Run: headless pygame with SDL's dummy video driver; simulated clock (each Clock.tick advances the game by its frame time, no real sleeping); random seed 0; keys injected as events and as key.get_pressed() state; no mouse input.
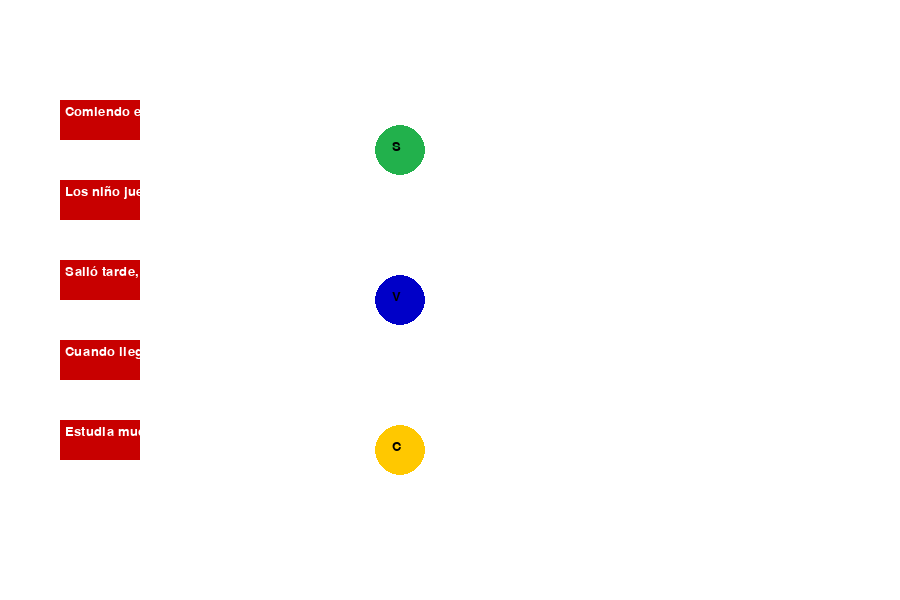
Frame 1 of 4 · flips 1–60 · no input
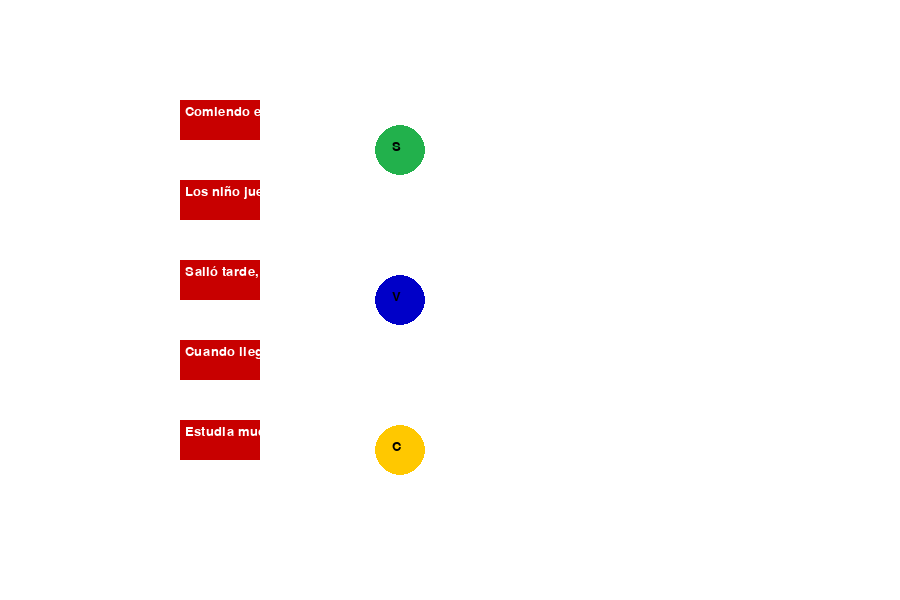
Frame 2 of 4 · flips 61–180 · tapped SPACE, RETURN · held RIGHT (→), D
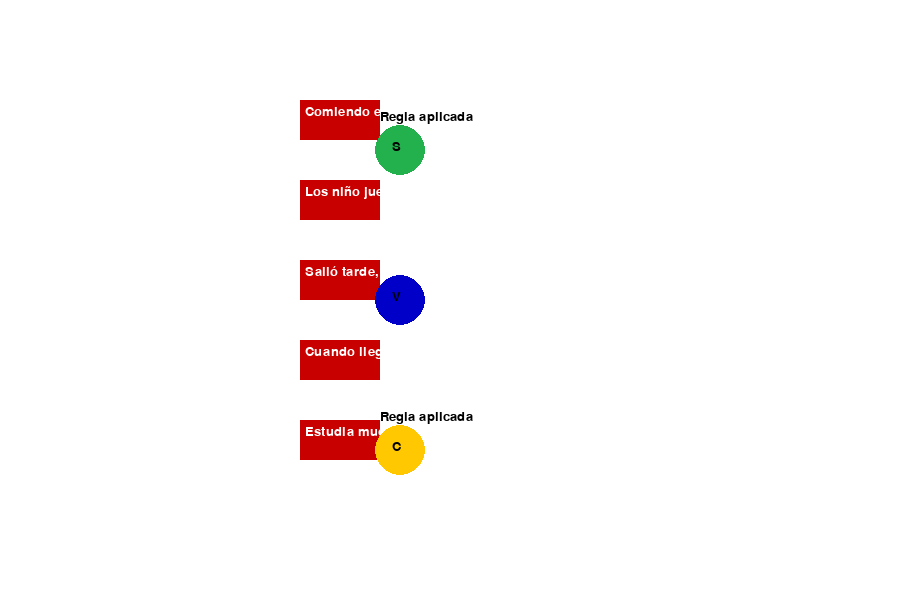
Frame 3 of 4 · flips 181–300 · held DOWN (↓), S
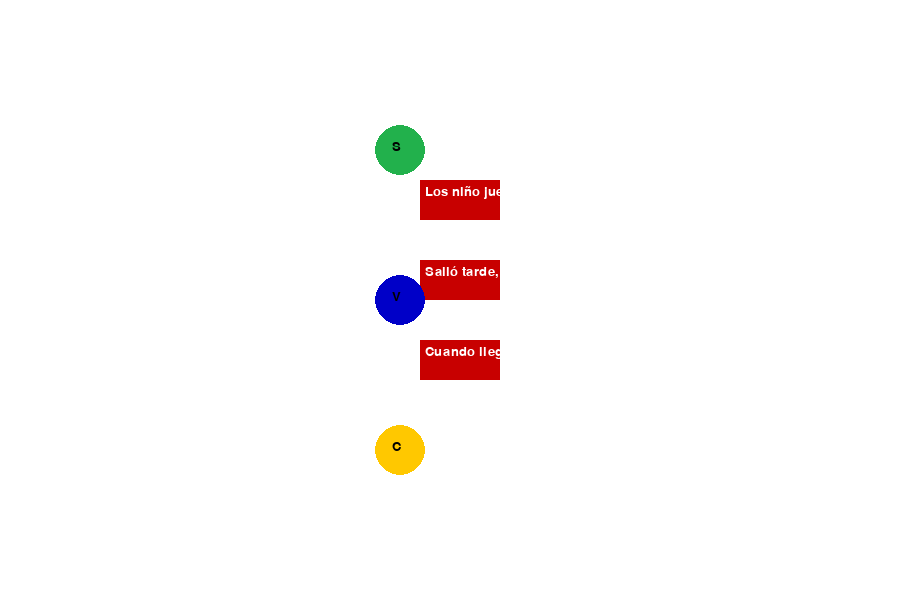
Frame 4 of 4 · flips 301–420 · held LEFT (←), A, UP (↑), W

The pygame program that drew these frames:

import pygame
import math
import sys

pygame.init()

# Configuración pantalla
WIDTH, HEIGHT = 900, 600
WIN = pygame.display.set_mode((WIDTH, HEIGHT))
pygame.display.set_caption("🏰 Defiende la Gramática")

# Colores
WHITE = (255, 255, 255)
BLACK = (0, 0, 0)
GREEN = (34, 177, 76)
RED = (200, 0, 0)
BLUE = (0, 0, 200)
YELLOW = (255, 200, 0)

FONT = pygame.font.SysFont("Arial", 20)

# Datos de enemigos (oraciones incorrectas)
enemigos = [
    {"texto": "Comiendo en el parque.", "tipo": "sujeto"},
    {"texto": "Los niño juega en la calle.", "tipo": "verbo"},
    {"texto": "Salió tarde, sin embargo estaba cansado.", "tipo": "conector"},
    {"texto": "Cuando llegó.", "tipo": "sujeto"},
    {"texto": "Estudia mucho, y pasa examen.", "tipo": "conector"},
]

# Clase enemigo
class Enemigo:
    def __init__(self, x, y, texto, tipo):
        self.x = x
        self.y = y
        self.texto = texto
        self.tipo = tipo
        self.health = 100
        self.speed = 1
    
    def move(self):
        self.x += self.speed  # Avanza hacia la derecha
    
    def draw(self):
        pygame.draw.rect(WIN, RED, (self.x, self.y, 80, 40))
        txt = FONT.render(self.texto, True, WHITE)
        WIN.blit(txt, (self.x + 5, self.y + 5))

# Clase torre
class Torre:
    def __init__(self, x, y, tipo):
        self.x = x
        self.y = y
        self.tipo = tipo
    
    def draw(self):
        color = GREEN if self.tipo == "sujeto" else BLUE if self.tipo == "verbo" else YELLOW
        pygame.draw.circle(WIN, color, (self.x, self.y), 25)
        txt = FONT.render(self.tipo[0].upper(), True, BLACK)
        WIN.blit(txt, (self.x - 8, self.y - 10))
    
    def atacar(self, enemigos):
        for e in enemigos:
            if e.tipo == self.tipo and abs(self.x - e.x) < 120 and abs(self.y - e.y) < 100:
                e.health -= 5
                regla = FONT.render("Regla aplicada", True, BLACK)
                WIN.blit(regla, (self.x - 20, self.y - 40))

def main():
    clock = pygame.time.Clock()
    run = True
    
    # Crear enemigos en fila
    enemigos_activos = [Enemigo(0, 100 + i*80, e["texto"], e["tipo"]) for i, e in enumerate(enemigos)]
    torres = [Torre(400, 150, "sujeto"), Torre(400, 300, "verbo"), Torre(400, 450, "conector")]
    
    while run:
        clock.tick(30)
        WIN.fill(WHITE)
        
        for event in pygame.event.get():
            if event.type == pygame.QUIT:
                run = False
        
        # Dibujar y mover enemigos
        for e in enemigos_activos[:]:
            e.move()
            e.draw()
            if e.health <= 0:
                enemigos_activos.remove(e)
        
        # Dibujar y activar torres
        for t in torres:
            t.draw()
            t.atacar(enemigos_activos)
        
        pygame.display.update()
    
    pygame.quit()
    sys.exit()

if __name__ == "__main__":
    main()
